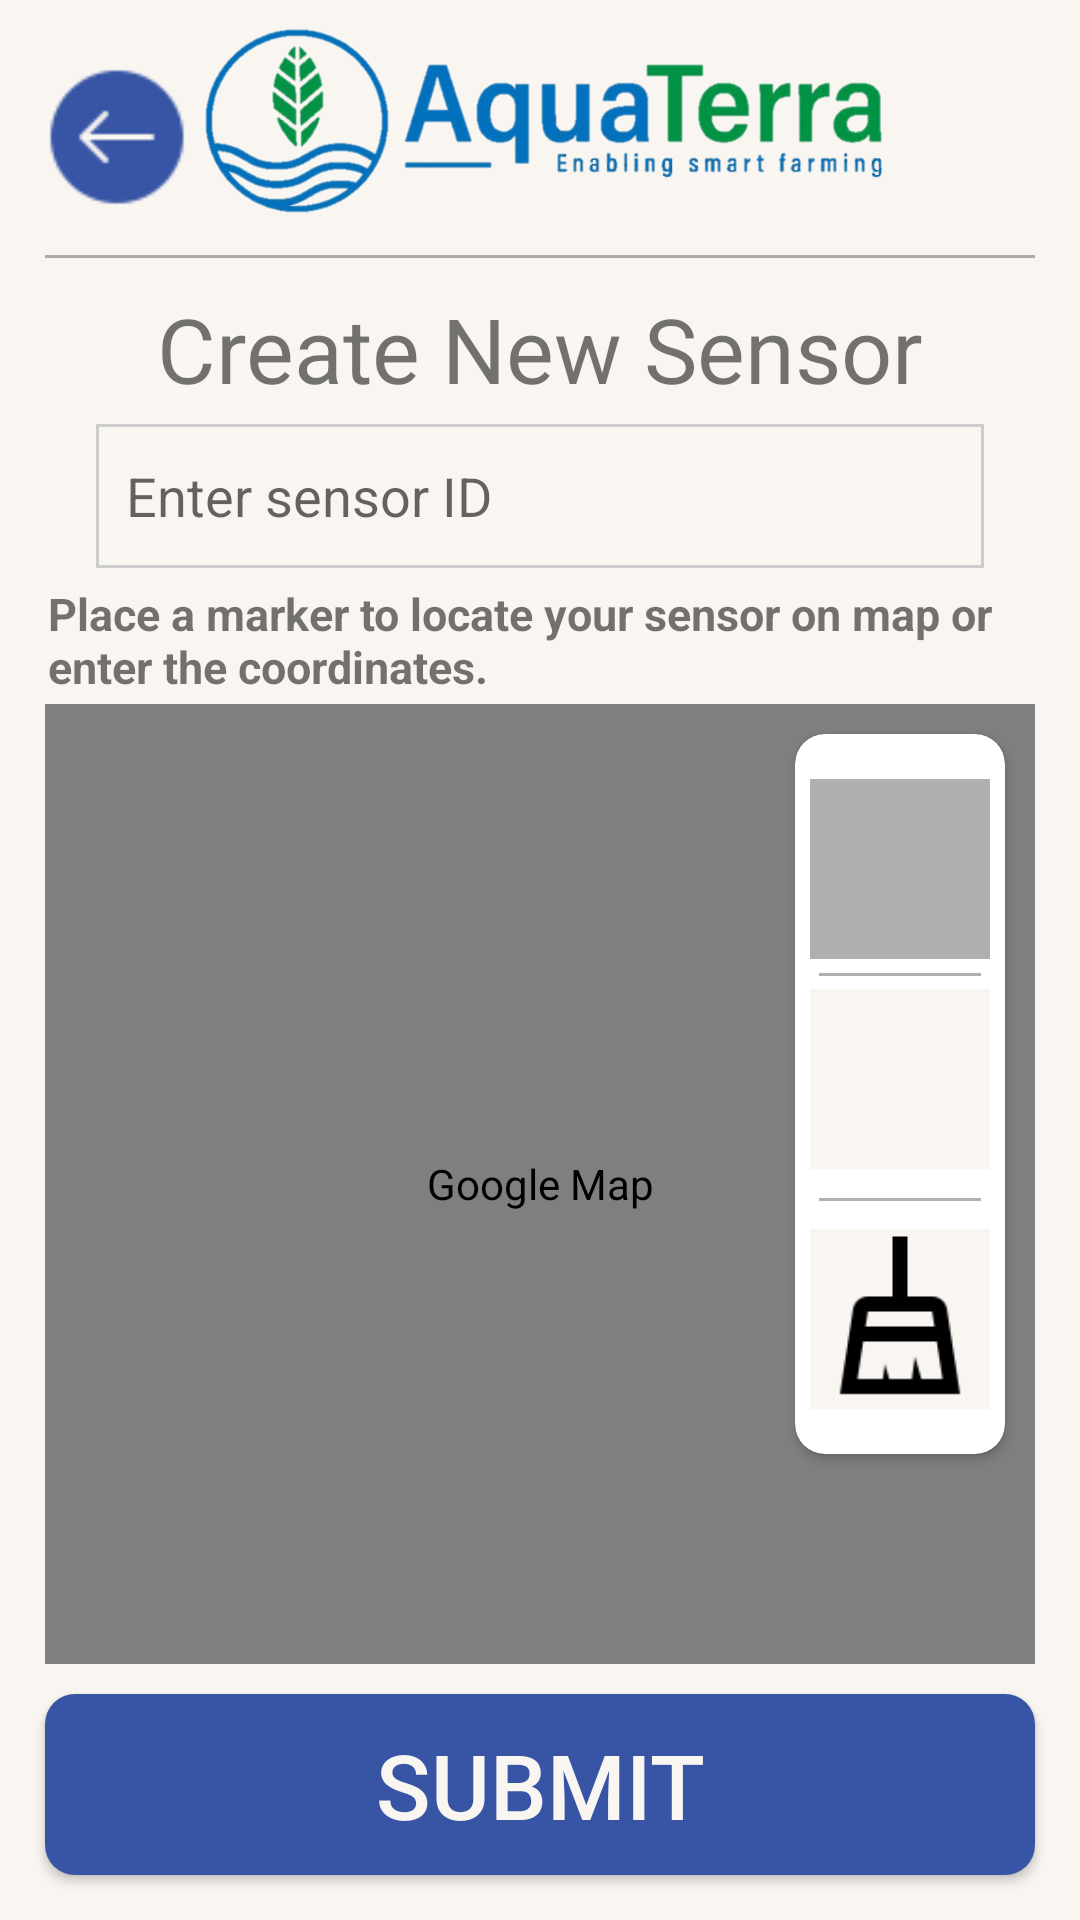

This screen was rendered from an Android layout file. Write that file and the resources it references.
<!-- AndroidManifest.xml: fallback theme Theme.MaterialComponents.DayNight.NoActionBar -->
<!-- res/layout/sensor_create_fragment.xml -->
<?xml version="1.0" encoding="utf-8"?>
<androidx.constraintlayout.widget.ConstraintLayout xmlns:android="http://schemas.android.com/apk/res/android"
    xmlns:app="http://schemas.android.com/apk/res-auto"
    xmlns:tools="http://schemas.android.com/tools"
    android:layout_width="match_parent"
    android:layout_height="match_parent"
    android:background="@color/background">

    <androidx.constraintlayout.widget.ConstraintLayout
        android:id="@+id/header"
        android:layout_width="match_parent"
        android:layout_height="wrap_content"
        android:background="@color/background"
        android:gravity="center_vertical"
        android:paddingVertical="5dp"
        app:layout_constraintTop_toTopOf="parent">

        <ImageButton
            android:id="@+id/back_button"
            android:layout_width="wrap_content"
            android:layout_height="wrap_content"
            android:layout_marginLeft="15dp"
            android:contentDescription="Back"
            android:minWidth="48dp"
            android:minHeight="48dp"
            android:background="@drawable/icon_back"
            app:layout_constraintBottom_toBottomOf="parent"
            app:layout_constraintDimensionRatio="1:1"
            app:layout_constraintHorizontal_weight="1"
            app:layout_constraintLeft_toLeftOf="parent"
            app:layout_constraintRight_toLeftOf="@id/logo"
            app:layout_constraintTop_toTopOf="parent" />

        <ImageView
            android:id="@+id/logo"
            android:layout_width="0dp"
            android:layout_height="70dp"
            android:layout_marginRight="60dp"
            android:background="@color/transparent"
            app:layout_constraintHorizontal_weight="9"
            app:layout_constraintLeft_toRightOf="@id/back_button"
            app:layout_constraintRight_toRightOf="parent"
            app:layout_constraintTop_toTopOf="parent"
            app:srcCompat="@drawable/aq_logo" />

        <View
            android:id="@+id/divider"
            android:layout_width="match_parent"
            android:layout_height="1dp"
            android:layout_marginTop="10dp"
            android:layout_marginHorizontal="15dp"
            android:background="@color/grey_boarder"
            app:layout_constraintTop_toBottomOf="@id/logo"/>
    </androidx.constraintlayout.widget.ConstraintLayout>

    <TextView
        android:id="@+id/tv_label"
        android:layout_width="wrap_content"
        android:layout_height="wrap_content"
        android:layout_marginTop="5dp"
        android:text="Create New Sensor"
        android:textSize="30sp"
        app:layout_constraintTop_toBottomOf="@id/header"
        app:layout_constraintStart_toStartOf="parent"
        app:layout_constraintEnd_toEndOf="parent" />

    <EditText
        android:id="@+id/et_sensorId"
        android:layout_width="0dp"
        android:layout_height="wrap_content"
        android:layout_marginTop="5dp"
        android:layout_marginHorizontal="32dp"
        android:hint="Enter sensor ID"
        android:background="@drawable/border"
        android:paddingHorizontal="10dp"
        android:minHeight="48dp"
        app:layout_constraintTop_toBottomOf="@id/tv_label"
        app:layout_constraintStart_toStartOf="parent"
        app:layout_constraintEnd_toEndOf="parent" />
    <androidx.constraintlayout.widget.ConstraintLayout
        android:id="@+id/zone_map"
        android:layout_width="match_parent"
        android:layout_height="0dp"
        android:visibility="visible"
        app:layout_constraintBottom_toBottomOf="parent"
        app:layout_constraintTop_toBottomOf="@id/et_sensorId">

        <TextView
            android:id="@+id/location_prompt"
            android:layout_width="match_parent"
            android:layout_height="wrap_content"
            android:paddingVertical="5dp"
            android:paddingHorizontal="16dp"
            android:text="Place a marker to locate your sensor on map or enter the coordinates."
            android:autoSizeMaxTextSize="30dp"
            android:autoSizeMinTextSize="15dp"
            android:autoSizeTextType="uniform"
            android:maxLines="2"
            android:textStyle="bold"
            app:layout_constraintTop_toTopOf="parent" />


        <com.google.android.gms.maps.MapView
            android:id="@+id/map_view"
            android:layout_width="match_parent"
            android:layout_height="0dp"
            android:layout_marginHorizontal="15dp"
            android:contentDescription="Google Map"
            android:layout_marginBottom="10dp"
            app:layout_constraintBottom_toTopOf="@id/save"
            app:layout_constraintTop_toBottomOf="@id/location_prompt"
            />
        <androidx.cardview.widget.CardView
            android:id="@+id/tools"
            android:layout_width="70dp"
            android:layout_height="wrap_content"
            android:layout_marginRight="10dp"
            android:layout_marginTop="10dp"
            android:background="@drawable/border"
            app:cardCornerRadius="10dp"
            app:layout_constraintTop_toTopOf="@id/map_view"
            app:layout_constraintRight_toRightOf="@id/map_view">

            <androidx.constraintlayout.widget.ConstraintLayout
                android:layout_width="match_parent"
                android:layout_height="match_parent"
                android:padding="5dp">

                <ImageButton
                    android:id="@+id/move_button"
                    android:layout_width="match_parent"
                    android:layout_height="0dp"
                    android:src="@drawable/icon_hand_drag"
                    android:layout_marginVertical="10dp"
                    android:background="@color/grey_boarder"
                    android:scaleType="fitCenter"
                    app:layout_constraintDimensionRatio="1:1"
                    app:layout_constraintTop_toTopOf="parent" />

                <View
                    android:layout_width="match_parent"
                    android:layout_height="1dp"
                    android:layout_marginHorizontal="3dp"
                    android:background="@color/grey_boarder"
                    app:layout_constraintTop_toBottomOf="@id/move_button"
                    app:layout_constraintBottom_toTopOf="@id/drawing_button"/>

                <ImageButton
                    android:id="@+id/drawing_button"
                    android:layout_width="match_parent"
                    android:layout_height="0dp"
                    android:src="@drawable/icon_place_marker"
                    android:layout_marginVertical="10dp"
                    android:background="@color/background"
                    android:scaleType="fitCenter"
                    app:layout_constraintDimensionRatio="1:1"
                    app:layout_constraintTop_toBottomOf="@id/move_button"
                    app:layout_constraintBottom_toTopOf="@id/clear_button"/>

                <View
                    android:layout_width="match_parent"
                    android:layout_height="1dp"
                    android:layout_marginHorizontal="3dp"
                    android:background="@color/grey_boarder"
                    app:layout_constraintTop_toBottomOf="@id/drawing_button"
                    app:layout_constraintBottom_toTopOf="@id/clear_button"
                    />

                <ImageButton
                    android:id="@+id/clear_button"
                    android:layout_width="match_parent"
                    android:layout_height="0dp"
                    android:src="@drawable/icon_clear"
                    android:layout_marginVertical="10dp"
                    android:background="@color/background"
                    android:scaleType="fitCenter"
                    app:layout_constraintDimensionRatio="1:1"
                    app:layout_constraintTop_toBottomOf="@id/drawing_button"
                    app:layout_constraintBottom_toBottomOf="parent" />
            </androidx.constraintlayout.widget.ConstraintLayout>


        </androidx.cardview.widget.CardView>
        <TextView
            android:id="@+id/no_data"
            android:layout_width="wrap_content"
            android:layout_height="wrap_content"
            android:text="No Data"
            android:textSize="18sp"
            android:visibility="gone"
            app:layout_constraintTop_toBottomOf="@+id/map_view"
            app:layout_constraintStart_toStartOf="parent"
            app:layout_constraintEnd_toEndOf="parent" />

        <androidx.appcompat.widget.AppCompatButton
            android:id="@+id/save"
            android:layout_width="match_parent"
            android:layout_height="wrap_content"
            android:layout_marginHorizontal="15dp"
            android:layout_marginBottom="15dp"
            android:background="@drawable/create_button"
            android:paddingVertical="10dp"
            android:text="Submit"
            android:textColor="@color/background"
            android:textSize="30dp"
            app:layout_constraintBottom_toBottomOf="parent"
            android:gravity="center"/>

    </androidx.constraintlayout.widget.ConstraintLayout>



</androidx.constraintlayout.widget.ConstraintLayout>
<!-- resources referenced by this layout -->
<resources>
  <color name="background">#F9F6F2</color>
  <color name="grey_boarder">#74535157</color>
  <color name="transparent">#00FFFFFF</color>
  <!-- drawable aq_logo: png bitmap (drawable-200dpi, 128047 bytes) -->
  <!-- drawable border (drawable) -->
  <?xml version="1.0" encoding="utf-8"?>
  <shape xmlns:android="http://schemas.android.com/apk/res/android"
      android:shape="rectangle">
      <solid android:color="@color/background" />
      <stroke android:width="1dp" android:color="@color/border" />
  </shape>
  <!-- drawable create_button (drawable) -->
  <?xml version="1.0" encoding="utf-8"?>
  <selector xmlns:android="http://schemas.android.com/apk/res/android">
      <item>
  
          <shape android:shape="rectangle">
              <solid android:color="@color/button" />
              
              <padding android:left="5dp" android:right="5dp" />
              <corners android:radius="10dp" />
          </shape>
  
  
      </item>
  
  </selector>
  <!-- drawable icon_back: png bitmap (drawable-200dpi, 872 bytes) -->
  <!-- drawable icon_clear: png bitmap (drawable-200dpi, 874 bytes) -->
  <color name="border">#CCCCCC</color>
  <color name="button">#3754a5</color>
</resources>
